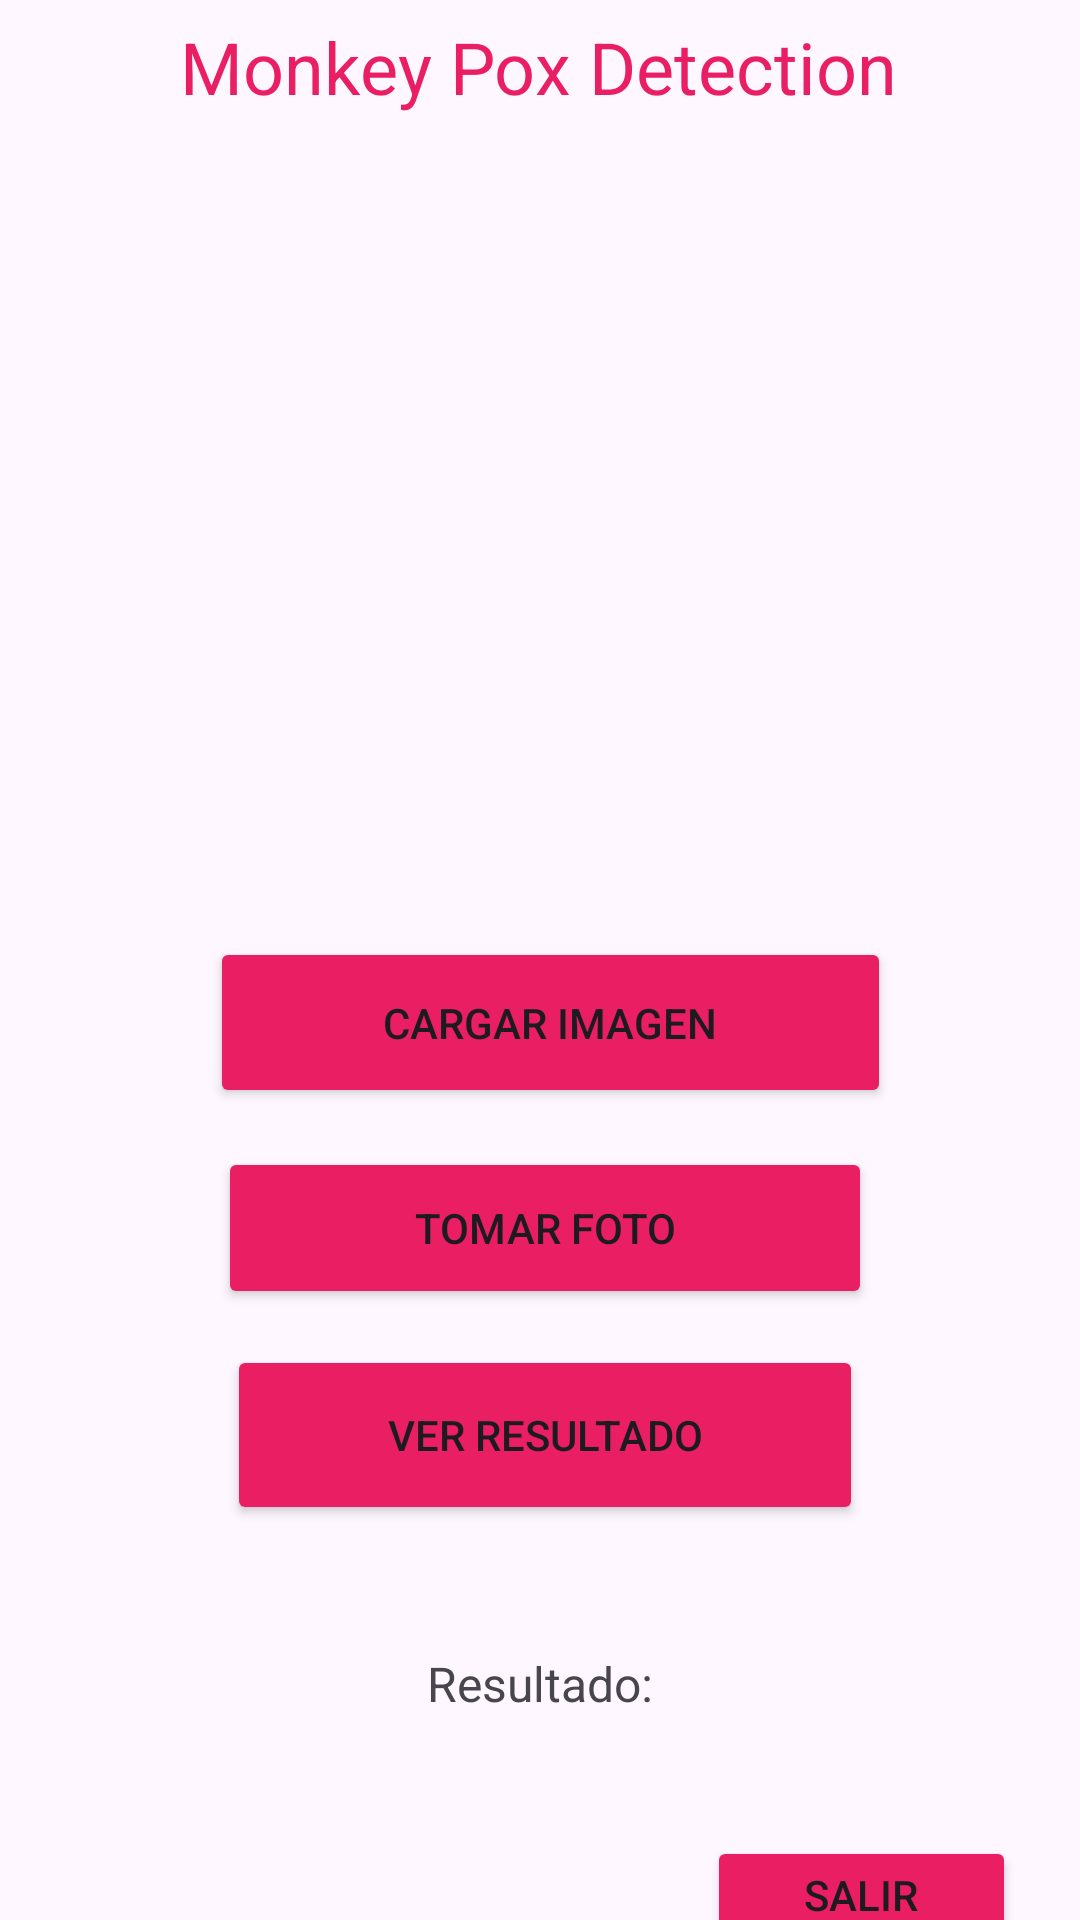

Layout XML and referenced resources for this Android screen:
<!-- AndroidManifest.xml: application theme Theme.MonkeyPoxApp -->
<!-- res/layout/principal.xml -->
<?xml version="1.0" encoding="utf-8"?>
<androidx.constraintlayout.widget.ConstraintLayout xmlns:android="http://schemas.android.com/apk/res/android"
    xmlns:app="http://schemas.android.com/apk/res-auto"
    xmlns:tools="http://schemas.android.com/tools"
    android:id="@+id/main"
    android:layout_width="match_parent"
    android:layout_height="match_parent"
    tools:context=".principal">

    <TextView
        android:id="@+id/textView2"
        android:layout_width="wrap_content"
        android:layout_height="wrap_content"
        android:layout_marginTop="100dp"
        android:layout_marginBottom="43dp"
        android:text="Monkey Pox Detection"
        android:textColor="#E91E63"
        android:textSize="24sp"
        app:layout_constraintBottom_toTopOf="@+id/imgView"
        app:layout_constraintEnd_toEndOf="parent"
        app:layout_constraintHorizontal_bias="0.497"
        app:layout_constraintStart_toStartOf="parent"
        app:layout_constraintTop_toTopOf="parent" />

    <ImageView
        android:id="@+id/imgView"
        android:layout_width="202dp"
        android:layout_height="191dp"
        android:layout_centerHorizontal="true"
        android:layout_marginTop="10dp"
        android:layout_marginBottom="30dp"
        app:layout_constraintBottom_toTopOf="@+id/uploadBtn"
        app:layout_constraintEnd_toEndOf="parent"
        app:layout_constraintHorizontal_bias="0.49"
        app:layout_constraintStart_toStartOf="parent"
        app:layout_constraintTop_toBottomOf="@+id/textView2" />

    <Button
        android:id="@+id/takeBtn"
        android:layout_width="218dp"
        android:layout_height="54dp"
        android:layout_marginBottom="12dp"
        android:backgroundTint="#E91E63"
        android:text="Tomar foto"
        app:layout_constraintBottom_toTopOf="@+id/showBtn"
        app:layout_constraintEnd_toEndOf="@+id/showBtn"
        app:layout_constraintStart_toStartOf="@+id/showBtn"
        app:layout_constraintTop_toBottomOf="@+id/uploadBtn" />

    <Button
        android:id="@+id/uploadBtn"
        android:layout_width="227dp"
        android:layout_height="57dp"
        android:layout_marginBottom="13dp"
        android:backgroundTint="#E91E63"
        android:text="Cargar Imagen"
        app:layout_constraintBottom_toTopOf="@+id/takeBtn"
        app:layout_constraintEnd_toEndOf="@+id/takeBtn"
        app:layout_constraintHorizontal_bias="0.333"
        app:layout_constraintStart_toStartOf="@+id/takeBtn"
        app:layout_constraintTop_toBottomOf="@+id/imgView" />

    <TextView
        android:id="@+id/resultView"
        android:layout_width="0dp"
        android:layout_height="27dp"
        android:layout_marginStart="1dp"
        android:layout_marginEnd="1dp"
        android:layout_marginBottom="157dp"
        android:text="Resultado:"
        android:textAlignment="center"
        android:textSize="16sp"
        app:layout_constraintBottom_toBottomOf="parent"
        app:layout_constraintEnd_toEndOf="parent"
        app:layout_constraintHorizontal_bias="1.0"
        app:layout_constraintStart_toStartOf="parent"
        app:layout_constraintTop_toBottomOf="@+id/showBtn" />

    <Button
        android:id="@+id/showBtn"
        android:layout_width="212dp"
        android:layout_height="60dp"
        android:layout_marginBottom="42dp"
        android:backgroundTint="#E91E63"
        android:text="Ver resultado"
        app:layout_constraintBottom_toTopOf="@+id/resultView"
        app:layout_constraintEnd_toEndOf="parent"
        app:layout_constraintHorizontal_bias="0.512"
        app:layout_constraintStart_toStartOf="parent"
        app:layout_constraintTop_toBottomOf="@+id/takeBtn" />

    <Button
        android:id="@+id/salirBtn"
        android:layout_width="103dp"
        android:layout_height="38dp"
        android:layout_marginEnd="20dp"
        android:layout_marginBottom="-100dp"
        android:backgroundTint="#E91E63"
        android:text="Salir"
        app:layout_constraintBottom_toTopOf="@+id/resultView"
        app:layout_constraintEnd_toEndOf="parent"
        app:layout_constraintHorizontal_bias="0.994"
        app:layout_constraintStart_toStartOf="parent"
        app:layout_constraintTop_toBottomOf="@+id/takeBtn"
        app:layout_constraintVertical_bias="1.0" /><![CDATA[

     
    />
]]>
</androidx.constraintlayout.widget.ConstraintLayout>
<!-- resources referenced by this layout -->
<resources>
  <style name="Theme.MonkeyPoxApp" parent="Base.Theme.MonkeyPoxApp" />
  <style name="Base.Theme.MonkeyPoxApp" parent="Theme.Material3.DayNight.NoActionBar">
          
          
      </style>
</resources>
